Photos from the image-classification dataset "weld_defects" in the GitHub repository Rajiv1417/ML_Ops. Its 2 classes are: defect, normal.

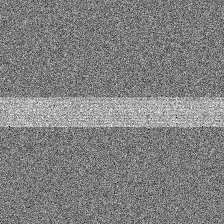
Label: normal

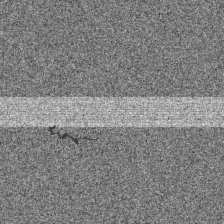
Label: defect

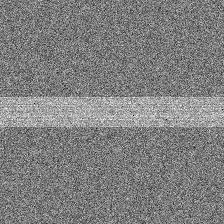
Label: normal

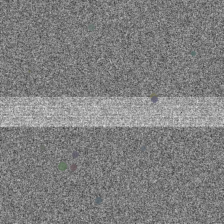
Label: defect

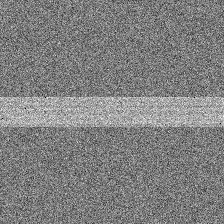
Label: normal

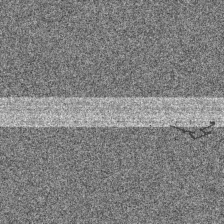
Label: defect
